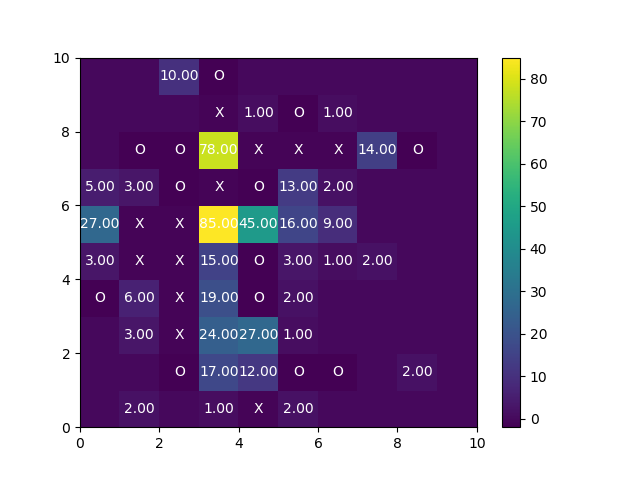

The table this chart was drawn from, first rows:
boardType, boardSize, userid, value, key, time, condition
hard, 10, acdac85f, 60, numActionsSolve, 1.51E+12, pruned
hard, 10, acdac85f, FALSE, solvedCorrect, 1.51E+12, pruned
hard, 10, acdac85f, FALSE, validatedCorrect, 1.51E+12, pruned
hard, 10, acdac85f, 53505, validationTime, 1.51E+12, pruned
hard, 10, acdac85f, I experimented with a few things, and en…, strategy, 1.51E+12, pruned
hard, 10, acdac85f, 49201, timeStrategy, 1.51E+12, pruned
hard, 10, acdac85f, FALSE, correct, 1.51E+12, pruned
hard, 10, acdac85f, 3, confidence, 1.51E+12, pruned
hard, 10, acdac85f, 0, verification_answer, 1.51E+12, pruned
hard, 10, acdac85f, e6, best_move, 1.51E+12, pruned
hard, 10, acdac85f, 489487, timeSolution, 1.51E+12, pruned
hard, 10, acdac85f, [[0,0,0,2,0,0,0,0,0,0],[2,0,0,1,0,2,0,0,…, click, 1.51E+12, pruned
hard, 10, acdac85f, 4_5_1, clickPos, 1.51E+12, pruned
hard, 10, acdac85f, 4_0_2, clickPos, 1.51E+12, pruned
hard, 10, acdac85f, [[0,0,0,2,0,0,0,0,0,0],[2,0,0,1,0,2,0,0,…, click, 1.51E+12, pruned
hard, 10, acdac85f, 4_3_1, clickPos, 1.51E+12, pruned
hard, 10, acdac85f, [[0,0,0,2,0,0,0,0,0,0],[2,0,0,1,0,2,0,0,…, click, 1.51E+12, pruned
hard, 10, acdac85f, 1_0_2, clickPos, 1.51E+12, pruned
hard, 10, acdac85f, [[0,0,0,2,0,0,0,0,0,0],[2,0,0,1,0,2,0,0,…, click, 1.51E+12, pruned
hard, 10, acdac85f, 8_3_1, clickPos, 1.51E+12, pruned
hard, 10, acdac85f, [[0,0,0,2,0,0,0,0,0,0],[0,0,0,1,0,2,0,0,…, click, 1.51E+12, pruned
hard, 10, acdac85f, 8_4_2, clickPos, 1.51E+12, pruned
hard, 10, acdac85f, [[0,0,0,2,0,0,0,0,0,0],[0,0,0,1,0,2,0,0,…, click, 1.51E+12, pruned
hard, 10, acdac85f, [[0,0,0,2,0,0,0,0,0,0],[0,0,0,1,0,2,0,0,…, click, 1.51E+12, pruned
hard, 10, acdac85f, 4_4_1, clickPos, 1.51E+12, pruned
hard, 10, acdac85f, [[0,0,0,2,0,0,0,0,0,0],[0,0,0,1,0,2,0,0,…, reset, 1.51E+12, pruned
hard, 10, acdac85f, 4_4_1, clickPos, 1.51E+12, pruned
hard, 10, acdac85f, [[0,0,0,2,0,0,0,0,0,0],[0,0,0,1,0,2,0,0,…, click, 1.51E+12, pruned
hard, 10, acdac85f, 2_7_2, clickPos, 1.51E+12, pruned
hard, 10, acdac85f, [[0,0,0,2,0,0,0,0,0,0],[0,0,0,1,0,2,0,0,…, click, 1.51E+12, pruned
hard, 10, acdac85f, 2_3_1, clickPos, 1.51E+12, pruned
hard, 10, acdac85f, [[0,0,0,2,0,0,0,0,0,0],[0,0,0,1,0,2,0,0,…, click, 1.51E+12, pruned
hard, 10, acdac85f, [[0,0,0,2,0,0,0,0,0,0],[0,0,0,1,0,2,0,0,…, reset, 1.51E+12, pruned
hard, 10, acdac85f, 7_4_2, undoPos, 1.51E+12, pruned
hard, 10, acdac85f, [[0,0,0,2,0,0,0,0,0,0],[2,0,0,1,0,2,0,0,…, undo, 1.51E+12, pruned
hard, 10, acdac85f, 4_4_1, clickPos, 1.51E+12, pruned
hard, 10, acdac85f, [[0,0,0,2,0,0,0,0,0,0],[2,0,0,1,0,2,0,0,…, click, 1.51E+12, pruned
hard, 10, acdac85f, 7_4_2, clickPos, 1.51E+12, pruned
hard, 10, acdac85f, [[0,0,0,2,0,0,0,0,0,0],[2,0,0,1,0,2,0,0,…, click, 1.51E+12, pruned
hard, 10, acdac85f, 7_3_1, clickPos, 1.51E+12, pruned
hard, 10, acdac85f, [[0,0,0,2,0,0,0,0,0,0],[2,0,0,1,0,2,0,0,…, click, 1.51E+12, pruned
hard, 10, acdac85f, 8_4_2, clickPos, 1.51E+12, pruned
hard, 10, acdac85f, [[0,0,0,2,0,0,0,0,0,0],[2,0,0,1,0,2,0,0,…, click, 1.51E+12, pruned
hard, 10, acdac85f, 4_3_1, clickPos, 1.51E+12, pruned
hard, 10, acdac85f, [[0,0,0,2,0,0,0,0,0,0],[2,0,0,1,0,2,0,0,…, click, 1.51E+12, pruned
hard, 10, acdac85f, 1_0_2, clickPos, 1.51E+12, pruned
hard, 10, acdac85f, [[0,0,0,2,0,0,0,0,0,0],[2,0,0,1,0,2,0,0,…, click, 1.51E+12, pruned
hard, 10, acdac85f, 8_3_1, clickPos, 1.51E+12, pruned
hard, 10, acdac85f, [[0,0,0,2,0,0,0,0,0,0],[0,0,0,1,0,2,0,0,…, click, 1.51E+12, pruned
hard, 10, acdac85f, [[0,0,0,2,0,0,0,0,0,0],[0,0,0,1,0,2,0,0,…, reset, 1.51E+12, pruned
hard, 10, acdac85f, [[0,0,0,2,0,0,0,0,0,0],[0,0,0,1,0,2,0,0,…, click, 1.51E+12, pruned
hard, 10, acdac85f, 2_3_1, clickPos, 1.51E+12, pruned
hard, 10, acdac85f, 3_0_2, clickPos, 1.51E+12, pruned
hard, 10, acdac85f, [[0,0,0,2,0,0,0,0,0,0],[0,0,0,1,0,2,0,0,…, click, 1.51E+12, pruned
hard, 10, acdac85f, 7_4_1, clickPos, 1.51E+12, pruned
hard, 10, acdac85f, [[0,0,0,2,0,0,0,0,0,0],[0,0,0,1,0,2,0,0,…, click, 1.51E+12, pruned
hard, 10, acdac85f, 4_4_2, clickPos, 1.51E+12, pruned
hard, 10, acdac85f, [[0,0,0,2,0,0,0,0,0,0],[0,0,0,1,0,2,0,0,…, click, 1.51E+12, pruned
hard, 10, acdac85f, 8_3_1, clickPos, 1.51E+12, pruned
hard, 10, acdac85f, [[0,0,0,2,0,0,0,0,0,0],[0,0,0,1,0,2,0,0,…, click, 1.51E+12, pruned
... 125 more rows
